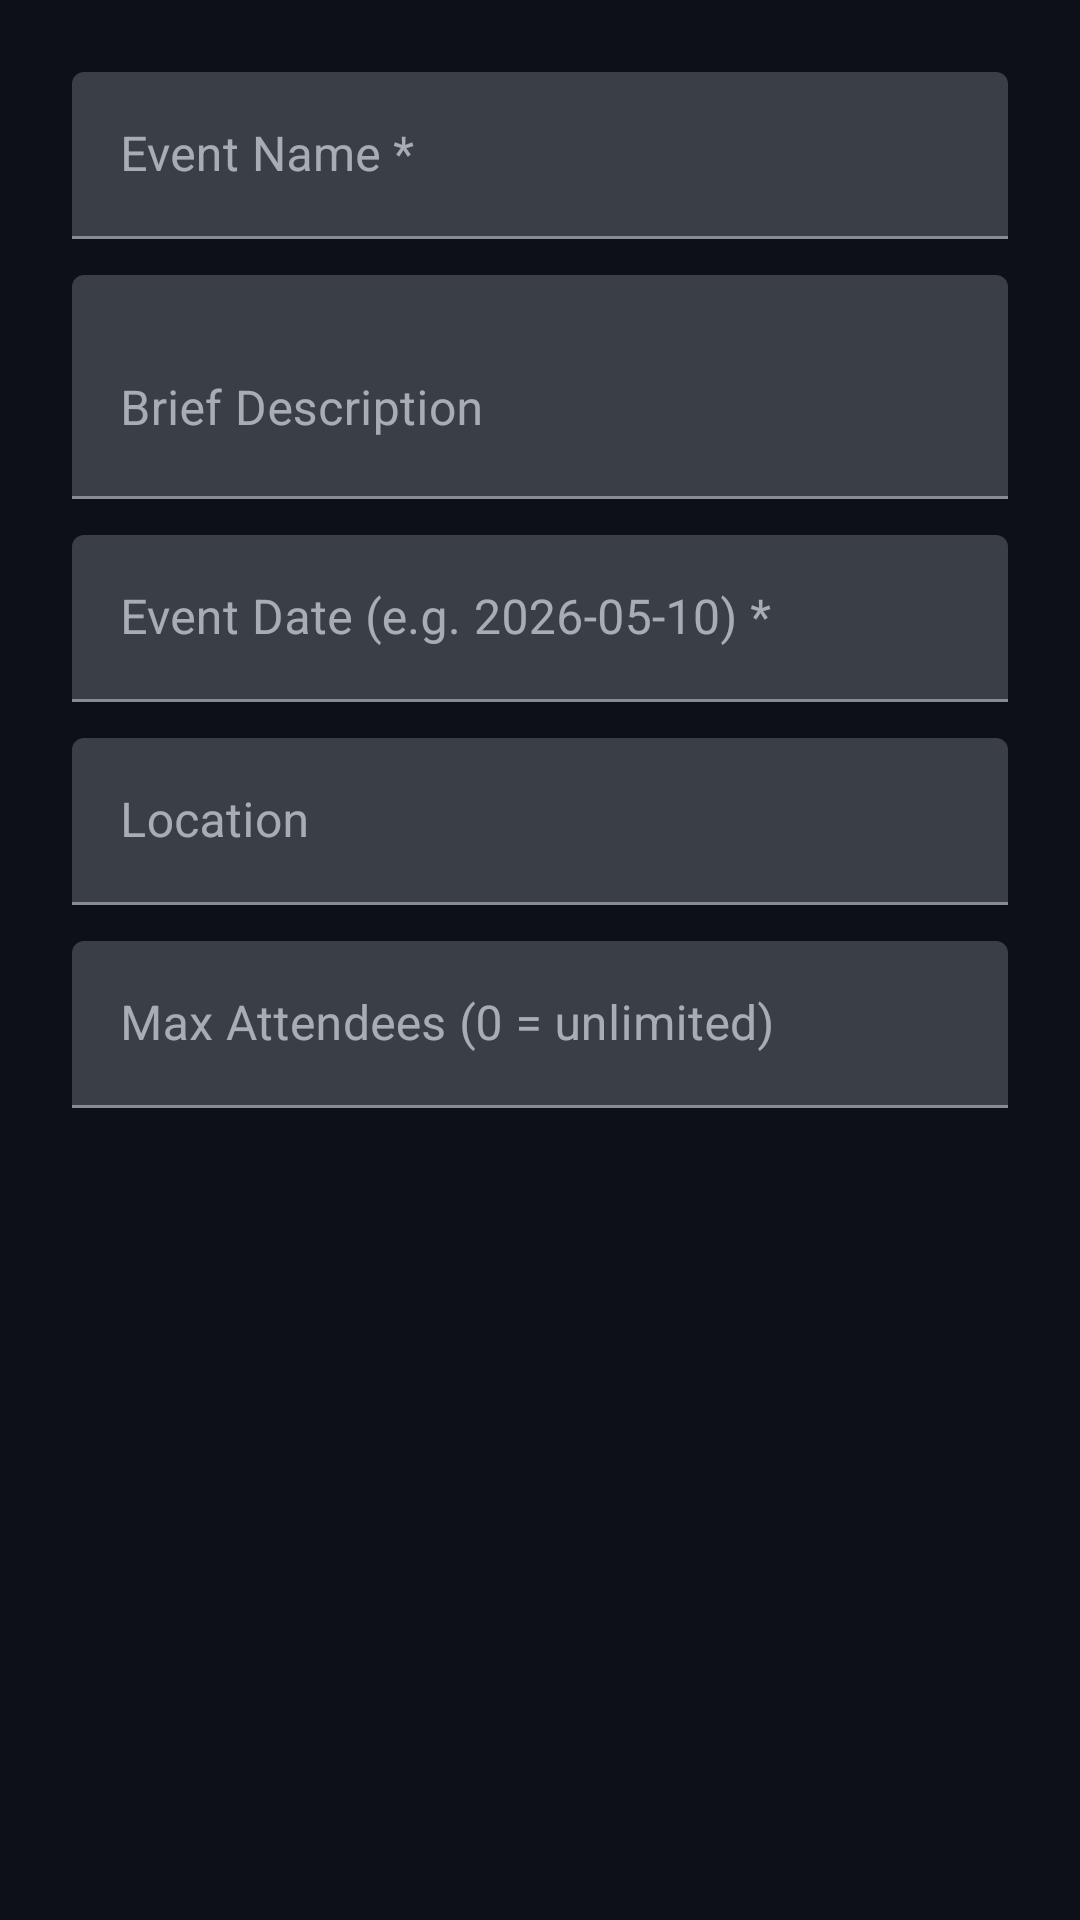

This screen was rendered from an Android layout file. Write that file and the resources it references.
<!-- AndroidManifest.xml: application theme Theme.GitLinked -->
<!-- res/layout/dialog_create_event.xml -->
<?xml version="1.0" encoding="utf-8"?>
<LinearLayout xmlns:android="http://schemas.android.com/apk/res/android"
    android:layout_width="match_parent"
    android:layout_height="wrap_content"
    android:orientation="vertical"
    android:padding="24dp">

    <com.google.android.material.textfield.TextInputLayout
        android:layout_width="match_parent"
        android:layout_height="wrap_content"
        android:hint="Event Name *">

        <com.google.android.material.textfield.TextInputEditText
            android:id="@+id/et_event_name"
            android:layout_width="match_parent"
            android:layout_height="wrap_content"
            android:inputType="text"
            android:maxLines="1" />
    </com.google.android.material.textfield.TextInputLayout>

    <com.google.android.material.textfield.TextInputLayout
        android:layout_width="match_parent"
        android:layout_height="wrap_content"
        android:layout_marginTop="12dp"
        android:hint="Brief Description">

        <com.google.android.material.textfield.TextInputEditText
            android:id="@+id/et_event_desc"
            android:layout_width="match_parent"
            android:layout_height="wrap_content"
            android:inputType="textMultiLine"
            android:minLines="2"
            android:maxLines="4" />
    </com.google.android.material.textfield.TextInputLayout>

    <com.google.android.material.textfield.TextInputLayout
        android:layout_width="match_parent"
        android:layout_height="wrap_content"
        android:layout_marginTop="12dp"
        android:hint="Event Date (e.g. 2026-05-10) *">

        <com.google.android.material.textfield.TextInputEditText
            android:id="@+id/et_event_date"
            android:layout_width="match_parent"
            android:layout_height="wrap_content"
            android:inputType="date"
            android:maxLines="1" />
    </com.google.android.material.textfield.TextInputLayout>

    <com.google.android.material.textfield.TextInputLayout
        android:layout_width="match_parent"
        android:layout_height="wrap_content"
        android:layout_marginTop="12dp"
        android:hint="Location">

        <com.google.android.material.textfield.TextInputEditText
            android:id="@+id/et_event_location"
            android:layout_width="match_parent"
            android:layout_height="wrap_content"
            android:inputType="text"
            android:maxLines="1" />
    </com.google.android.material.textfield.TextInputLayout>

    <com.google.android.material.textfield.TextInputLayout
        android:layout_width="match_parent"
        android:layout_height="wrap_content"
        android:layout_marginTop="12dp"
        android:hint="Max Attendees (0 = unlimited)">

        <com.google.android.material.textfield.TextInputEditText
            android:id="@+id/et_max_attendees"
            android:layout_width="match_parent"
            android:layout_height="wrap_content"
            android:inputType="number"
            android:maxLines="1" />
    </com.google.android.material.textfield.TextInputLayout>
</LinearLayout>
<!-- resources referenced by this layout -->
<resources>
  <style name="Theme.GitLinked" parent="Theme.MaterialComponents.DayNight.NoActionBar">
          
          <item name="colorPrimary">@color/accentCyan</item>
          <item name="colorPrimaryDark">@color/primaryDark</item>
          <item name="colorAccent">@color/accentCyan</item>
  
          
          <item name="android:colorBackground">@color/primaryDark</item>
          <item name="android:windowBackground">@color/primaryDark</item>
  
          
          <item name="android:statusBarColor">@color/primaryDark</item>
          <item name="android:navigationBarColor">@color/primaryDarkLight</item>
  
          
          <item name="android:textColorPrimary">@color/textPrimary</item>
          <item name="android:textColorSecondary">@color/textSecondary</item>
  
          
          <item name="colorSurface">@color/surfaceDark</item>
          <item name="colorOnSurface">@color/textPrimary</item>
  
          
          <item name="android:colorControlHighlight">#2258A6FF</item>
      </style>
  <color name="accentCyan">#FF58A6FF</color>
  <color name="primaryDark">#FF0D1117</color>
  <color name="primaryDarkLight">#FF161B22</color>
  <color name="textPrimary">#FFF0F6FC</color>
  <color name="textSecondary">#FF8B949E</color>
  <color name="surfaceDark">#FF21262D</color>
</resources>
